Photos from the image-classification dataset "toyData" in the GitHub repository cvjena/patchDiscovery. Its 2 classes are: cows, sheep.

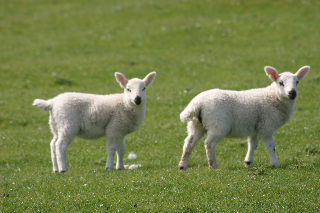
Label: sheep

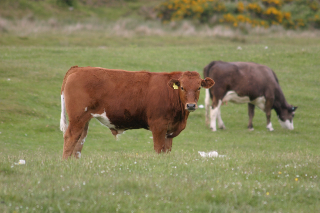
Label: cows

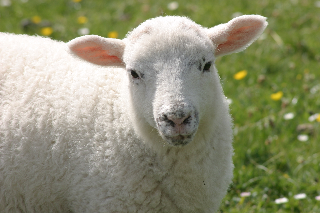
Label: sheep

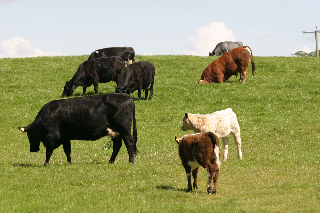
Label: cows

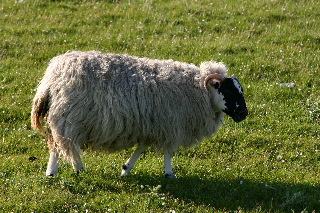
Label: sheep

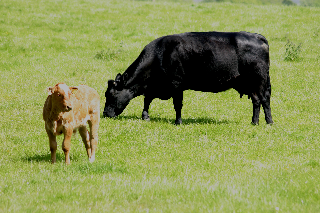
Label: cows
